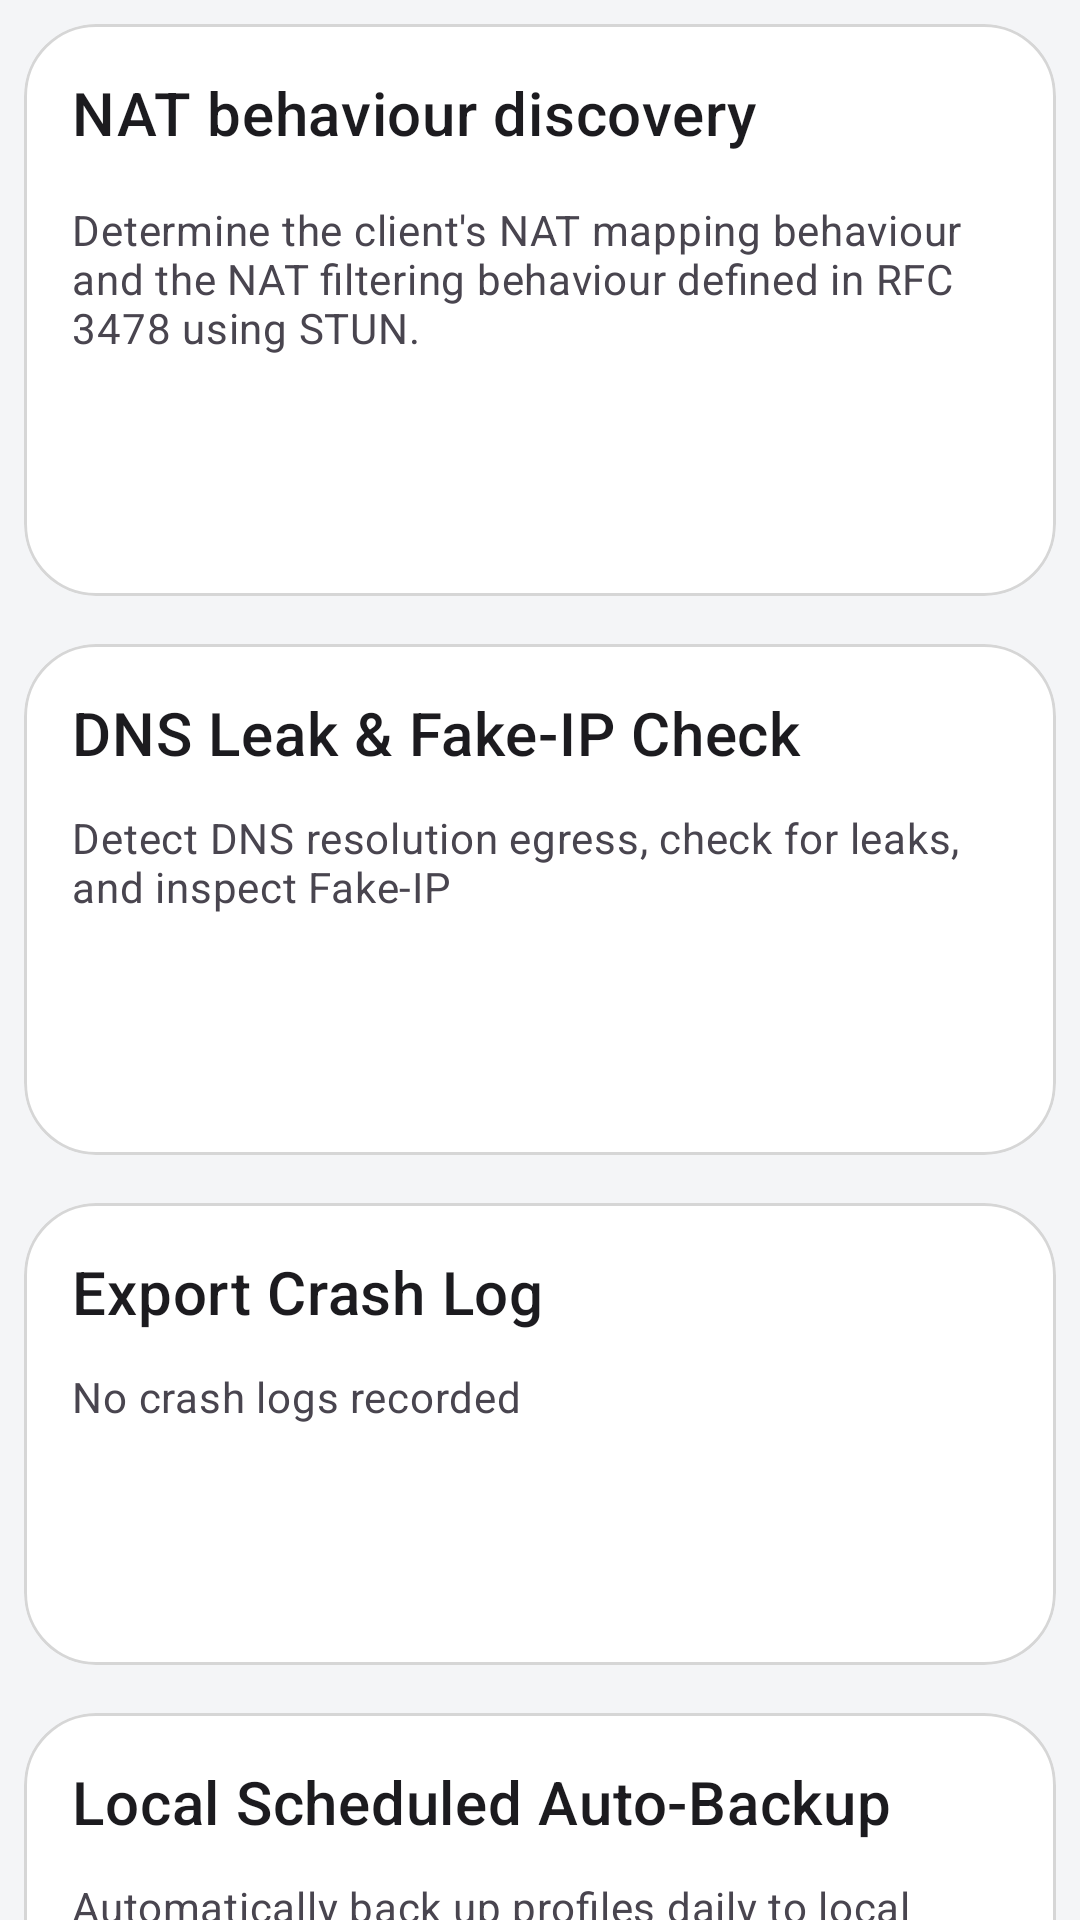

Here is an Android app screen rendered from its layout file. Give the layout XML and the strings, colors and styles it references.
<!-- AndroidManifest.xml: application theme Theme.Start -->
<!-- res/layout/layout_network.xml -->
<?xml version="1.0" encoding="utf-8"?>
<androidx.core.widget.NestedScrollView xmlns:android="http://schemas.android.com/apk/res/android"
    xmlns:app="http://schemas.android.com/apk/res-auto"
    android:layout_width="match_parent"
    android:layout_height="match_parent">

    <LinearLayout
        android:layout_width="match_parent"
        android:layout_height="wrap_content"
        android:orientation="vertical"
        android:paddingBottom="80dp">

        <com.google.android.material.card.MaterialCardView
            android:layout_width="match_parent"
            android:layout_height="wrap_content"
            android:layout_margin="8dp"
            android:clickable="true"
            android:focusable="true">

            <LinearLayout
                android:layout_width="match_parent"
                android:layout_height="wrap_content"
                android:orientation="vertical">

                <LinearLayout
                    android:layout_width="match_parent"
                    android:layout_height="wrap_content"
                    android:orientation="vertical"
                    android:padding="16dp">

                    <TextView
                        android:layout_width="wrap_content"
                        android:layout_height="wrap_content"
                        android:text="@string/stun_test"
                        android:textAppearance="?attr/textAppearanceHeadline6" />

                    <TextView
                        android:layout_width="wrap_content"
                        android:layout_height="wrap_content"
                        android:layout_marginTop="16dp"
                        android:text="@string/stun_test_summary"
                        android:textAppearance="?attr/textAppearanceBody2"
                        android:textColor="?android:attr/textColorSecondary" />

                </LinearLayout>

                <LinearLayout
                    android:layout_width="match_parent"
                    android:layout_height="wrap_content"
                    android:layout_margin="8dp"
                    android:gravity="end"
                    android:orientation="horizontal">

                    <Button
                        android:id="@+id/stunTest"
                        style="@style/Widget.AppCompat.Button.Borderless"
                        android:layout_width="wrap_content"
                        android:layout_height="wrap_content"
                        android:layout_marginEnd="8dp"
                        android:text="@string/start"
                        android:textColor="?attr/primaryOrTextPrimary" />
                </LinearLayout>

            </LinearLayout>
        </com.google.android.material.card.MaterialCardView>

        
        <com.google.android.material.card.MaterialCardView
            android:layout_width="match_parent"
            android:layout_height="wrap_content"
            android:layout_margin="8dp"
            android:clickable="true"
            android:focusable="true">

            <LinearLayout
                android:layout_width="match_parent"
                android:layout_height="wrap_content"
                android:orientation="vertical">

                <LinearLayout
                    android:layout_width="match_parent"
                    android:layout_height="wrap_content"
                    android:orientation="vertical"
                    android:padding="16dp">

                    <TextView
                        android:layout_width="wrap_content"
                        android:layout_height="wrap_content"
                        android:text="@string/tools_dns_leak"
                        android:textAppearance="?attr/textAppearanceHeadline6" />

                    <TextView
                        android:layout_width="wrap_content"
                        android:layout_height="wrap_content"
                        android:layout_marginTop="12dp"
                        android:text="@string/tools_dns_leak_summary"
                        android:textAppearance="?attr/textAppearanceBody2"
                        android:textColor="?android:attr/textColorSecondary" />

                    <TextView
                        android:id="@+id/dnsLeakResult"
                        android:layout_width="match_parent"
                        android:layout_height="wrap_content"
                        android:layout_marginTop="12dp"
                        android:lineSpacingExtra="4dp"
                        android:textAppearance="?attr/textAppearanceBody2"
                        android:textColor="?attr/primaryOrTextPrimary"
                        android:visibility="gone" />

                </LinearLayout>

                <LinearLayout
                    android:layout_width="match_parent"
                    android:layout_height="wrap_content"
                    android:layout_margin="8dp"
                    android:gravity="end"
                    android:orientation="horizontal">

                    <Button
                        android:id="@+id/dnsLeakTest"
                        style="@style/Widget.AppCompat.Button.Borderless"
                        android:layout_width="wrap_content"
                        android:layout_height="wrap_content"
                        android:layout_marginEnd="8dp"
                        android:text="@string/start_dns_leak_test"
                        android:textColor="?attr/primaryOrTextPrimary" />
                </LinearLayout>

            </LinearLayout>
        </com.google.android.material.card.MaterialCardView>

        
        <com.google.android.material.card.MaterialCardView
            android:layout_width="match_parent"
            android:layout_height="wrap_content"
            android:layout_margin="8dp"
            android:clickable="true"
            android:focusable="true">

            <LinearLayout
                android:layout_width="match_parent"
                android:layout_height="wrap_content"
                android:orientation="vertical">

                <LinearLayout
                    android:layout_width="match_parent"
                    android:layout_height="wrap_content"
                    android:orientation="vertical"
                    android:padding="16dp">

                    <TextView
                        android:layout_width="wrap_content"
                        android:layout_height="wrap_content"
                        android:text="@string/export_crash_log"
                        android:textAppearance="?attr/textAppearanceHeadline6" />

                    <TextView
                        android:layout_width="wrap_content"
                        android:layout_height="wrap_content"
                        android:layout_marginTop="12dp"
                        android:text="@string/crash_log_empty"
                        android:textAppearance="?attr/textAppearanceBody2"
                        android:textColor="?android:attr/textColorSecondary" />

                </LinearLayout>

                <LinearLayout
                    android:layout_width="match_parent"
                    android:layout_height="wrap_content"
                    android:layout_margin="8dp"
                    android:gravity="end"
                    android:orientation="horizontal">

                    <Button
                        android:id="@+id/exportCrashLog"
                        style="@style/Widget.AppCompat.Button.Borderless"
                        android:layout_width="wrap_content"
                        android:layout_height="wrap_content"
                        android:layout_marginEnd="8dp"
                        android:text="@string/export_crash_log"
                        android:textColor="?attr/primaryOrTextPrimary" />
                </LinearLayout>

            </LinearLayout>
        </com.google.android.material.card.MaterialCardView>

        
        <com.google.android.material.card.MaterialCardView
            android:layout_width="match_parent"
            android:layout_height="wrap_content"
            android:layout_margin="8dp"
            android:clickable="true"
            android:focusable="true">

            <LinearLayout
                android:layout_width="match_parent"
                android:layout_height="wrap_content"
                android:orientation="vertical">

                <LinearLayout
                    android:layout_width="match_parent"
                    android:layout_height="wrap_content"
                    android:orientation="vertical"
                    android:padding="16dp">

                    <TextView
                        android:layout_width="wrap_content"
                        android:layout_height="wrap_content"
                        android:text="@string/auto_backup_local"
                        android:textAppearance="?attr/textAppearanceHeadline6" />

                    <TextView
                        android:layout_width="wrap_content"
                        android:layout_height="wrap_content"
                        android:layout_marginTop="12dp"
                        android:text="@string/auto_backup_local_sum"
                        android:textAppearance="?attr/textAppearanceBody2"
                        android:textColor="?android:attr/textColorSecondary" />

                </LinearLayout>

                <LinearLayout
                    android:layout_width="match_parent"
                    android:layout_height="wrap_content"
                    android:layout_margin="8dp"
                    android:gravity="end"
                    android:orientation="horizontal">

                    <Button
                        android:id="@+id/localBackupNow"
                        style="@style/Widget.AppCompat.Button.Borderless"
                        android:layout_width="wrap_content"
                        android:layout_height="wrap_content"
                        android:layout_marginEnd="8dp"
                        android:text="@string/backup"
                        android:textColor="?attr/primaryOrTextPrimary" />
                </LinearLayout>

            </LinearLayout>
        </com.google.android.material.card.MaterialCardView>

    </LinearLayout>

</androidx.core.widget.NestedScrollView>
<!-- resources referenced by this layout -->
<resources>
  <string name="auto_backup_local">Local Scheduled Auto-Backup</string>
  <string name="auto_backup_local_sum">Automatically back up profiles daily to local storage</string>
  <string name="backup">Backup</string>
  <string name="crash_log_empty">No crash logs recorded</string>
  <string name="export_crash_log">Export Crash Log</string>
  <string name="start">Start</string>
  <string name="start_dns_leak_test">Run Test</string>
  <string name="stun_test">NAT behaviour discovery</string>
  <string name="stun_test_summary">Determine the client\'s NAT mapping behaviour and the NAT
          filtering behaviour defined in RFC 3478 using STUN.</string>
  <string name="tools_dns_leak">DNS Leak &amp; Fake-IP Check</string>
  <string name="tools_dns_leak_summary">Detect DNS resolution egress, check for leaks, and inspect Fake-IP</string>
  <color name="material_pink_500">#E91E63</color>
  <color name="material_pink_700">#C2185B</color>
  <color name="material_pink_accent_200">#FF4081</color>
  <color name="material_pink_100">#F8BBD0</color>
  <color name="material_pink_300">#F06292</color>
  <color name="md3_background">#F4F5F7</color>
  <color name="md3_surface">#FFFFFF</color>
  <color name="md3_text_primary">#1C1B1F</color>
  <color name="md3_text_secondary">#49454F</color>
  <color name="card_stroke">#29000000</color>
  <color name="glass_surface">#FFFFFFFF</color>
  <color name="glass_fill_top">#FFFFFFFF</color>
  <color name="glass_fill_bottom">#FFFFFFFF</color>
  <color name="glass_fill_strong_top">#FFFFFFFF</color>
  <color name="glass_fill_strong_bottom">#FFFFFFFF</color>
  <color name="glass_stroke">#00000000</color>
  <color name="glass_highlight">#00000000</color>
  <color name="white">#FFFFFFFF</color>
  <style name="ThemeOverlay.SagerNet.AlertDialog" parent="ThemeOverlay.MaterialComponents.MaterialAlertDialog.SagerNet">
          <item name="android:windowBackground">@drawable/bg_dialog</item>
      </style>
  <style name="ThemeOverlay.SagerNet.BottomSheetDialog" parent="ThemeOverlay.MaterialComponents.BottomSheetDialog">
          <item name="bottomSheetStyle">@style/Widget.SagerNet.BottomSheet</item>
      </style>
  <style name="Widget.SagerNet.Button" parent="Widget.MaterialComponents.Button">
          <item name="shapeAppearanceOverlay">@style/ShapeAppearanceOverlay.SagerNet.Button</item>
      </style>
  <style name="ShapeAppearanceOverlay.SagerNet.Dialog" parent="">
          <item name="cornerFamily">rounded</item>
          <item name="cornerSize">@dimen/dialog_corner_radius</item>
      </style>
  <style name="Widget.MaterialComponents.Button.TextButton.Dialog.Primary">
          <item name="android:textColor">?primaryOrTextPrimary</item>
      </style>
  <style name="Widget.MaterialComponents.Button.TextButton.Dialog.Flush.Primary">
          <item name="android:textColor">?primaryOrTextPrimary</item>
      </style>
  <dimen name="glass_card_corner_radius">24dp</dimen>
  <dimen name="card_stroke_width">1dp</dimen>
  <style name="ShapeAppearanceOverlay.SagerNet.Input" parent="">
          <item name="cornerFamily">rounded</item>
          <item name="cornerSize">@dimen/input_corner_radius</item>
      </style>
  <style name="PopupMenuAnimation">
          <item name="android:windowEnterAnimation">@anim/popup_enter</item>
          <item name="android:windowExitAnimation">@anim/popup_exit</item>
      </style>
  <style name="ShapeAppearanceOverlay.SagerNet.Button" parent="">
          <item name="cornerFamily">rounded</item>
          <item name="cornerSize">@dimen/button_corner_radius</item>
      </style>
  <dimen name="dialog_background_inset">24dp</dimen>
  <dimen name="glass_dialog_corner_radius">28dp</dimen>
  <dimen name="dialog_corner_radius">24dp</dimen>
  <dimen name="input_corner_radius">16dp</dimen>
  <dimen name="popup_corner_radius">12dp</dimen>
  <dimen name="button_corner_radius">16dp</dimen>
</resources>
